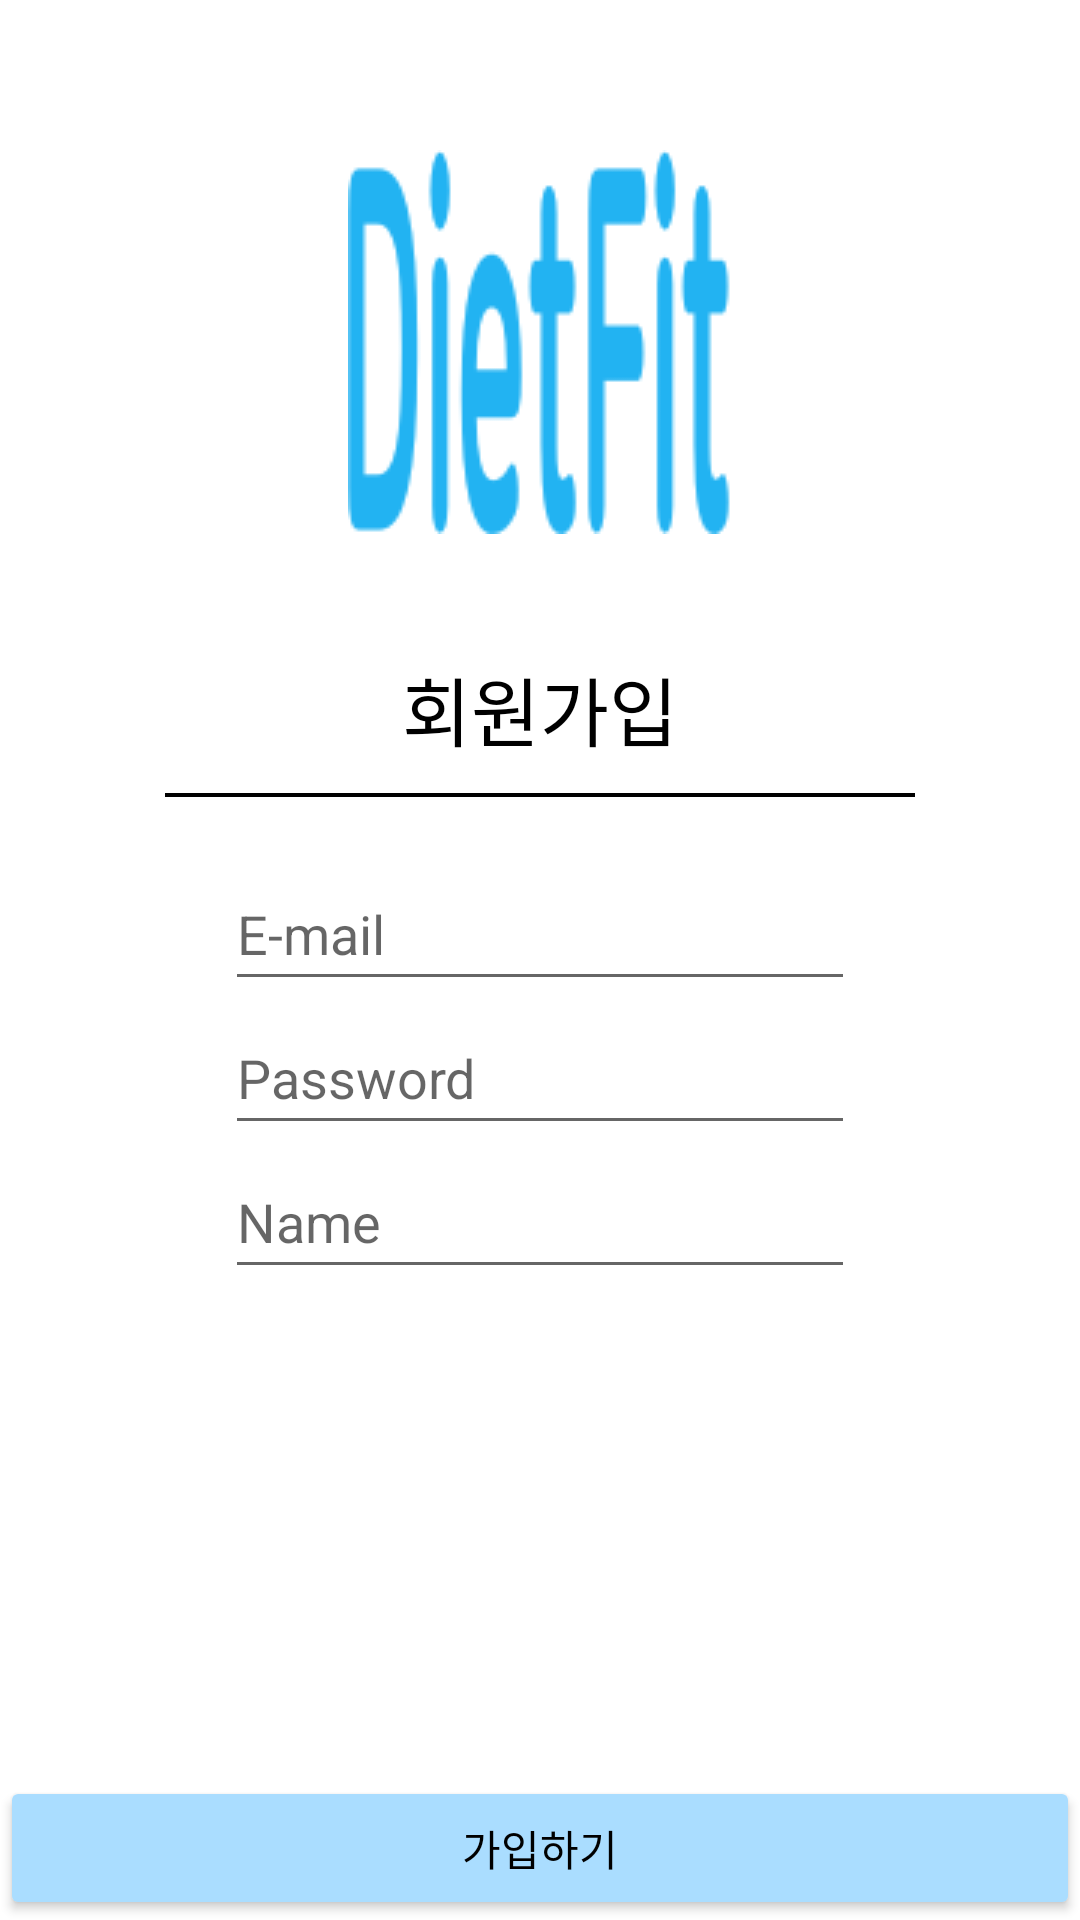

This screen was rendered from an Android layout file. Write that file and the resources it references.
<!-- AndroidManifest.xml: application theme Theme.DitFit -->
<!-- res/layout/activity_sign_up.xml -->
<?xml version="1.0" encoding="utf-8"?>
<LinearLayout xmlns:android="http://schemas.android.com/apk/res/android"
    xmlns:app="http://schemas.android.com/apk/res-auto"
    xmlns:tools="http://schemas.android.com/tools"
    android:layout_width="match_parent"
    android:layout_height="match_parent"
    android:background="@android:color/white"
    android:orientation="vertical"
    tools:context=".user.SignUpActivity">

    <ImageView
        android:id="@+id/imageView2"
        android:layout_width="wrap_content"
        android:layout_height="wrap_content"
        android:layout_gravity="center"
        android:layout_marginBottom="40dp"
        android:layout_marginTop="50dp"
        app:srcCompat="@drawable/dietfit" />

    <TextView
        android:id="@+id/textView_signUpTitle"
        android:layout_width="wrap_content"
        android:layout_height="wrap_content"
        android:layout_gravity="center"
        android:text="회원가입"
        android:textColor="@android:color/black"
        android:textSize="25sp" />

    <View
        android:id="@+id/view_line"
        android:layout_width="250dp"
        android:layout_height="1.2dp"
        android:layout_gravity="center"
        android:layout_marginBottom="20dp"
        android:layout_marginTop="10dp"
        android:background="@android:color/black" />

    <EditText
        android:id="@+id/editText_email"
        android:layout_width="wrap_content"
        android:layout_height="wrap_content"
        android:layout_gravity="center"
        android:ems="10"
        android:hint="E-mail"
        android:inputType="textEmailAddress"
        android:minHeight="48dp"
        android:textColor="@android:color/black" />

    <EditText
        android:id="@+id/editText_passWord"
        android:layout_width="wrap_content"
        android:layout_height="wrap_content"
        android:layout_gravity="center"
        android:ems="10"
        android:hint="Password"
        android:inputType="textPassword"
        android:minHeight="48dp"
        android:textColor="@android:color/black" />

    <EditText
        android:id="@+id/editText_name"
        android:layout_width="wrap_content"
        android:layout_height="wrap_content"
        android:layout_gravity="center"
        android:ems="10"
        android:hint="Name"
        android:inputType="textPersonName"
        android:minHeight="48dp"
        android:textColor="@android:color/black" />

    <RelativeLayout
        android:layout_width="match_parent"
        android:layout_height="match_parent">

        <Button
            android:id="@+id/btn_join"
            android:layout_width="match_parent"
            android:layout_height="wrap_content"
            android:layout_alignParentBottom="true"
            android:layout_centerHorizontal="true"
            android:layout_gravity="center"
            android:backgroundTint="#aaddff"
            android:text="가입하기"
            android:textColor="@android:color/black" />
    </RelativeLayout>

</LinearLayout>
<!-- resources referenced by this layout -->
<resources>
  <!-- drawable dietfit: png bitmap (drawable, 5360 bytes) -->
  <style name="Theme.DitFit" parent="Theme.MaterialComponents.DayNight.DarkActionBar">
          
          <item name="colorPrimary">@color/purple_500</item>
          <item name="colorPrimaryVariant">@color/purple_700</item>
          <item name="colorOnPrimary">@color/white</item>
          
          <item name="colorSecondary">@color/teal_200</item>
          <item name="colorSecondaryVariant">@color/teal_700</item>
          <item name="colorOnSecondary">@color/black</item>
          
          <item name="android:statusBarColor" tools:targetApi="l">?attr/colorPrimaryVariant</item>
          
      </style>
  <!-- not gathered from this repository: default colours our renderer supplied (Android Studio template values) -->
  <color name="purple_500">#FF6200EE</color>
  <color name="purple_700">#FF3700B3</color>
  <color name="teal_200">#FF03DAC5</color>
  <color name="teal_700">#FF018786</color>
  <color name="black">#FF000000</color>
  <color name="white">#FFFFFFFF</color>
</resources>
